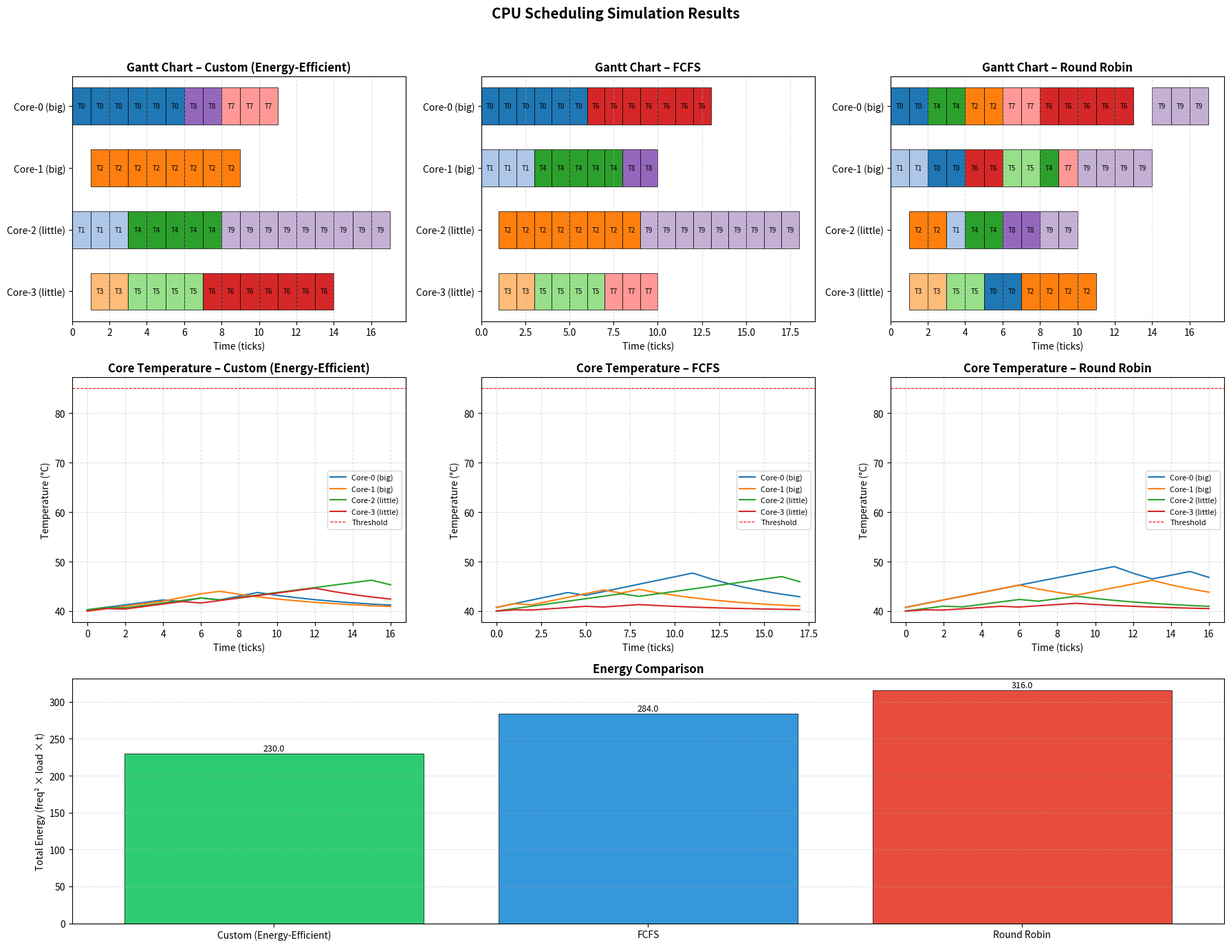

Generate this figure with matplotlib:
"""
Energy-Efficient CPU Scheduling Simulation
=============================================
DVFS · Thermal Awareness · Workload Prediction · Heterogeneous big.LITTLE Cores
Schedulers: Custom (energy-efficient), FCFS, Round Robin
"""

from __future__ import annotations
import copy, random, math
from dataclasses import dataclass, field
from enum import Enum
from typing import List, Optional, Dict, Tuple
import matplotlib.pyplot as plt
import matplotlib.patches as mpatches
import numpy as np


# ─────────────────────────── Constants ────────────────────────────

FREQ_LOW   = 1.0   # GHz
FREQ_MED   = 2.0
FREQ_HIGH  = 3.0

TEMP_AMBIENT    = 40.0   # °C
TEMP_THRESHOLD  = 85.0   # trigger throttle / migration
COOLING_FACTOR  = 0.15   # per tick when idle
HEATING_COEFF   = 2.5    # multiplier for freq × load → ΔT

RR_QUANTUM = 2

# ─────────────────────────── Enums ────────────────────────────────

class TaskType(Enum):
    CPU = "CPU"
    IO  = "IO"

class CoreType(Enum):
    BIG    = "big"
    LITTLE = "little"

# ─────────────────────────── Task ─────────────────────────────────

@dataclass
class Task:
    id: int
    arrival_time: int
    burst_time: int
    remaining_time: int = 0
    task_type: TaskType = TaskType.CPU
    priority: int = 1          # 1 = highest priority

    def __post_init__(self):
        if self.remaining_time == 0:
            self.remaining_time = self.burst_time

    def __repr__(self):
        return f"T{self.id}"

        
# ─────────────────────────── Core ─────────────────────────────────

@dataclass
class Core:
    id: int
    core_type: CoreType
    frequency: float = FREQ_HIGH
    temperature: float = TEMP_AMBIENT
    energy: float = 0.0
    current_task: Optional[Task] = None

    # ── DVFS ──
    def set_frequency(self, level: str):
        mapping = {"LOW": FREQ_LOW, "MEDIUM": FREQ_MED, "HIGH": FREQ_HIGH}
        self.frequency = mapping.get(level, FREQ_HIGH)

    # ── Thermal model ──
    def update_temperature(self):
        if self.current_task is not None:
            load = 1.0
            self.temperature += HEATING_COEFF * self.frequency * load * 0.1
        else:
            self.temperature -= COOLING_FACTOR * (self.temperature - TEMP_AMBIENT)
        self.temperature = max(self.temperature, TEMP_AMBIENT)

    def is_overheated(self) -> bool:
        return self.temperature >= TEMP_THRESHOLD

    # ── Energy ──
    def compute_energy(self, load: float, dt: float = 1.0) -> float:
        """energy = frequency² × load × dt"""
        e = (self.frequency ** 2) * load * dt
        self.energy += e
        return e

    def label(self) -> str:
        return f"Core-{self.id} ({self.core_type.value})"

    def __repr__(self):
        return self.label()

# ─────────────────────── Workload Predictor ───────────────────────

class WorkloadPredictor:
    """Simple moving-average predictor over recent burst times."""

    def __init__(self, window: int = 5):
        self.window = window
        self.history: List[float] = []

    def record(self, burst: float):
        self.history.append(burst)

    def predict(self) -> float:
        if not self.history:
            return 3.0                 # default guess
        recent = self.history[-self.window:]
        return sum(recent) / len(recent)

# ──────────────────── Scheduling Algorithms ───────────────────────

class SchedulerBase:
    """Common bookkeeping shared by all schedulers."""

    name: str = "Base"

    def __init__(self, cores: List[Core]):
        self.cores = cores
        self.ready_queue: List[Task] = []
        self.completed: List[Task] = []
        self.logs: List[str] = []
        self.gantt: Dict[int, List[Tuple[int, int, int]]] = {c.id: [] for c in cores}
        self.temp_history: Dict[int, List[float]] = {c.id: [] for c in cores}
        self.predictor = WorkloadPredictor()

    # ── helpers ──
    def _idle_core(self, preferred_type: Optional[CoreType] = None) -> Optional[Core]:
        for c in self.cores:
            if c.current_task is None:
                if preferred_type is None or c.core_type == preferred_type:
                    return c
        # fallback: any idle core
        for c in self.cores:
            if c.current_task is None:
                return c
        return None

    def _assign(self, core: Core, task: Task, tick: int):
        core.current_task = task
        self.logs.append(f"  [t={tick}] {task} → {core.label()} @ {core.frequency} GHz")

    def _tick_cores(self, tick: int):
        """Execute one tick on every busy core; update energy & temp."""
        for c in self.cores:
            if c.current_task is not None:
                c.current_task.remaining_time -= 1
                c.compute_energy(load=1.0)
                # gantt entry
                self.gantt[c.id].append((tick, tick + 1, c.current_task.id))
                if c.current_task.remaining_time <= 0:
                    self.logs.append(f"  [t={tick}] {c.current_task} completed on {c.label()}")
                    self.completed.append(c.current_task)
                    c.current_task = None
            c.update_temperature()
            self.temp_history[c.id].append(c.temperature)

    def total_energy(self) -> float:
        return sum(c.energy for c in self.cores)

# ────────────── Custom Energy-Efficient Scheduler ─────────────────

class CustomScheduler(SchedulerBase):
    name = "Custom (Energy-Efficient)"

    def _adjust_dvfs(self):
        predicted = self.predictor.predict()
        for c in self.cores:
            if c.is_overheated():
                c.set_frequency("LOW")
            elif predicted > 5:
                c.set_frequency("HIGH" if c.core_type == CoreType.BIG else "MEDIUM")
            elif predicted > 3:
                c.set_frequency("MEDIUM")
            else:
                c.set_frequency("LOW")

    def _handle_thermal(self, tick: int):
        """Migrate tasks from overheated cores when possible."""
        for c in self.cores:
            if c.is_overheated() and c.current_task is not None:
                target = None
                for other in self.cores:
                    if other.id != c.id and other.current_task is None and not other.is_overheated():
                        target = other
                        break
                if target:
                    task = c.current_task
                    c.current_task = None
                    target.current_task = task
                    self.logs.append(
                        f"  [t={tick}] THERMAL MIGRATION: {task} from {c.label()} → {target.label()}"
                    )

    def schedule(self, tick: int):
        self._adjust_dvfs()
        self._handle_thermal(tick)
        # Sort: higher priority first (lower number), then shorter remaining
        self.ready_queue.sort(key=lambda t: (t.priority, t.remaining_time))

        still_waiting: List[Task] = []
        for task in self.ready_queue:
            self.predictor.record(task.burst_time)
            if task.task_type == TaskType.CPU:
                core = self._idle_core(CoreType.BIG)
            else:
                core = self._idle_core(CoreType.LITTLE)
            if core:
                self._assign(core, task, tick)
            else:
                still_waiting.append(task)
        self.ready_queue = still_waiting

    def run(self, tasks: List[Task], max_ticks: int = 100) -> None:
        tasks = sorted(tasks, key=lambda t: t.arrival_time)
        task_idx = 0
        for tick in range(max_ticks):
            # 1. Inject arrivals
            while task_idx < len(tasks) and tasks[task_idx].arrival_time <= tick:
                self.ready_queue.append(tasks[task_idx])
                task_idx += 1
            # 2-4. Schedule
            self.schedule(tick)
            # 5-6. Execute
            self._tick_cores(tick)
            # early exit
            if not self.ready_queue and all(c.current_task is None for c in self.cores) and task_idx >= len(tasks):
                # pad temp history so all cores have same length
                for c in self.cores:
                    pass
                break

# ─────────────────────────── FCFS ─────────────────────────────────

class FCFSScheduler(SchedulerBase):
    name = "FCFS"

    def run(self, tasks: List[Task], max_ticks: int = 100) -> None:
        tasks = sorted(tasks, key=lambda t: t.arrival_time)
        task_idx = 0
        for tick in range(max_ticks):
            while task_idx < len(tasks) and tasks[task_idx].arrival_time <= tick:
                self.ready_queue.append(tasks[task_idx])
                task_idx += 1

            for task in list(self.ready_queue):
                core = self._idle_core()
                if core:
                    self._assign(core, task, tick)
                    self.ready_queue.remove(task)

            self._tick_cores(tick)

            if not self.ready_queue and all(c.current_task is None for c in self.cores) and task_idx >= len(tasks):
                break

# ────────────────────────── Round Robin ───────────────────────────

class RRScheduler(SchedulerBase):
    name = "Round Robin"

    def __init__(self, cores: List[Core], quantum: int = RR_QUANTUM):
        super().__init__(cores)
        self.quantum = quantum
        self.time_on_core: Dict[int, int] = {c.id: 0 for c in cores}

    def run(self, tasks: List[Task], max_ticks: int = 100) -> None:
        tasks = sorted(tasks, key=lambda t: t.arrival_time)
        task_idx = 0
        for tick in range(max_ticks):
            # arrivals
            while task_idx < len(tasks) and tasks[task_idx].arrival_time <= tick:
                self.ready_queue.append(tasks[task_idx])
                task_idx += 1

            # preempt on quantum expiry
            for c in self.cores:
                if c.current_task is not None:
                    self.time_on_core[c.id] += 1
                    if self.time_on_core[c.id] >= self.quantum and c.current_task.remaining_time > 0:
                        self.logs.append(
                            f"  [t={tick}] PREEMPT {c.current_task} on {c.label()} (quantum expired)"
                        )
                        self.ready_queue.append(c.current_task)
                        c.current_task = None
                        self.time_on_core[c.id] = 0

            # assign from queue
            for task in list(self.ready_queue):
                core = self._idle_core()
                if core:
                    self._assign(core, task, tick)
                    self.ready_queue.remove(task)
                    self.time_on_core[core.id] = 0

            self._tick_cores(tick)

            if not self.ready_queue and all(c.current_task is None for c in self.cores) and task_idx >= len(tasks):
                break

# ──────────────────── Visualization Helpers ───────────────────────

TASK_COLORS = plt.cm.tab20.colors  # 20 distinct colours

def draw_gantt(scheduler: SchedulerBase, ax: plt.Axes):
    ax.set_title(f"Gantt Chart – {scheduler.name}", fontweight="bold")
    yticks, ylabels = [], []
    for idx, core in enumerate(scheduler.cores):
        y = idx
        yticks.append(y)
        ylabels.append(core.label())
        for start, end, tid in scheduler.gantt[core.id]:
            color = TASK_COLORS[tid % len(TASK_COLORS)]
            ax.barh(y, end - start, left=start, height=0.6, color=color,
                    edgecolor="black", linewidth=0.5)
            ax.text((start + end) / 2, y, f"T{tid}", ha="center", va="center", fontsize=7)
    ax.set_yticks(yticks)
    ax.set_yticklabels(ylabels)
    ax.set_xlabel("Time (ticks)")
    ax.invert_yaxis()
    ax.grid(axis="x", linestyle="--", alpha=0.4)


def draw_energy_comparison(schedulers: List[SchedulerBase], ax: plt.Axes):
    names = [s.name for s in schedulers]
    energies = [s.total_energy() for s in schedulers]
    colors = ["#2ecc71", "#3498db", "#e74c3c"]
    bars = ax.bar(names, energies, color=colors[:len(names)], edgecolor="black", linewidth=0.5)
    for bar, e in zip(bars, energies):
        ax.text(bar.get_x() + bar.get_width() / 2, bar.get_height() + 0.5,
                f"{e:.1f}", ha="center", va="bottom", fontsize=9)
    ax.set_ylabel("Total Energy (freq² × load × t)")
    ax.set_title("Energy Comparison", fontweight="bold")
    ax.grid(axis="y", linestyle="--", alpha=0.4)


def draw_temperature(scheduler: SchedulerBase, ax: plt.Axes):
    ax.set_title(f"Core Temperature – {scheduler.name}", fontweight="bold")
    for core in scheduler.cores:
        temps = scheduler.temp_history[core.id]
        ax.plot(range(len(temps)), temps, label=core.label())
    ax.axhline(TEMP_THRESHOLD, color="red", linestyle="--", linewidth=0.8, label="Threshold")
    ax.set_xlabel("Time (ticks)")
    ax.set_ylabel("Temperature (°C)")
    ax.legend(fontsize=8)
    ax.grid(linestyle="--", alpha=0.4)

    # ─────────────────────── Sample Tasks ─────────────────────────────

def make_sample_tasks() -> List[Task]:
    return [
        Task(id=0,  arrival_time=0,  burst_time=6,  task_type=TaskType.CPU, priority=2),
        Task(id=1,  arrival_time=0,  burst_time=3,  task_type=TaskType.IO,  priority=1),
        Task(id=2,  arrival_time=1,  burst_time=8,  task_type=TaskType.CPU, priority=3),
        Task(id=3,  arrival_time=1,  burst_time=2,  task_type=TaskType.IO,  priority=1),
        Task(id=4,  arrival_time=2,  burst_time=5,  task_type=TaskType.CPU, priority=2),
        Task(id=5,  arrival_time=3,  burst_time=4,  task_type=TaskType.IO,  priority=3),
        Task(id=6,  arrival_time=4,  burst_time=7,  task_type=TaskType.CPU, priority=1),
        Task(id=7,  arrival_time=5,  burst_time=3,  task_type=TaskType.CPU, priority=2),
        Task(id=8,  arrival_time=6,  burst_time=2,  task_type=TaskType.IO,  priority=1),
        Task(id=9,  arrival_time=7,  burst_time=9,  task_type=TaskType.CPU, priority=3),
    ]


def make_cores() -> List[Core]:
    return [
        Core(id=0, core_type=CoreType.BIG),
        Core(id=1, core_type=CoreType.BIG),
        Core(id=2, core_type=CoreType.LITTLE, frequency=FREQ_MED),
        Core(id=3, core_type=CoreType.LITTLE, frequency=FREQ_LOW),
    ]

# ───────────────────────── main() ─────────────────────────────────

def main():
    print("=" * 65)
    print("  Energy-Efficient CPU Scheduling Simulation")
    print("  DVFS · Thermal Awareness · Workload Prediction")
    print("=" * 65)

    # ── Run each scheduler on an independent copy of tasks/cores ──
    schedulers: List[SchedulerBase] = []

    for SchedulerCls in (CustomScheduler, FCFSScheduler, RRScheduler):
        tasks = make_sample_tasks()
        cores = make_cores()
        if SchedulerCls == RRScheduler:
            sched = SchedulerCls(cores, quantum=RR_QUANTUM)
        else:
            sched = SchedulerCls(cores)

        print(f"\n{'─' * 60}")
        print(f"  Scheduler: {sched.name}")
        print(f"{'─' * 60}")

        sched.run(tasks, max_ticks=100)

        for line in sched.logs:
            print(line)

        print(f"\n  Total energy consumed: {sched.total_energy():.2f}")
        print(f"  Tasks completed:      {len(sched.completed)}")
        schedulers.append(sched)

    # ── Visualisation ──
    fig = plt.figure(figsize=(18, 14))
    fig.suptitle("CPU Scheduling Simulation Results", fontsize=15, fontweight="bold")

    # Row 1: Gantt charts (one per scheduler)
    for i, sched in enumerate(schedulers):
        ax = fig.add_subplot(3, 3, i + 1)
        draw_gantt(sched, ax)

    # Row 2 col 1-2: Temperature for Custom scheduler
    ax_temp = fig.add_subplot(3, 3, 4)
    draw_temperature(schedulers[0], ax_temp)

    # Row 2 col 2: Temperature for FCFS
    ax_temp2 = fig.add_subplot(3, 3, 5)
    draw_temperature(schedulers[1], ax_temp2)

    # Row 2 col 3: Temperature for RR
    ax_temp3 = fig.add_subplot(3, 3, 6)
    draw_temperature(schedulers[2], ax_temp3)

    # Row 3: Energy comparison (span full width)
    ax_energy = fig.add_subplot(3, 1, 3)
    draw_energy_comparison(schedulers, ax_energy)

    plt.tight_layout(rect=[0, 0, 1, 0.96])
    output_path = "scheduling_results.png"
    plt.savefig(output_path, dpi=150)
    print(f"\n✅ Results saved to {output_path}")
    plt.show(block=False)
    plt.pause(2)
    plt.close("all")


if __name__ == "__main__":
    main()
